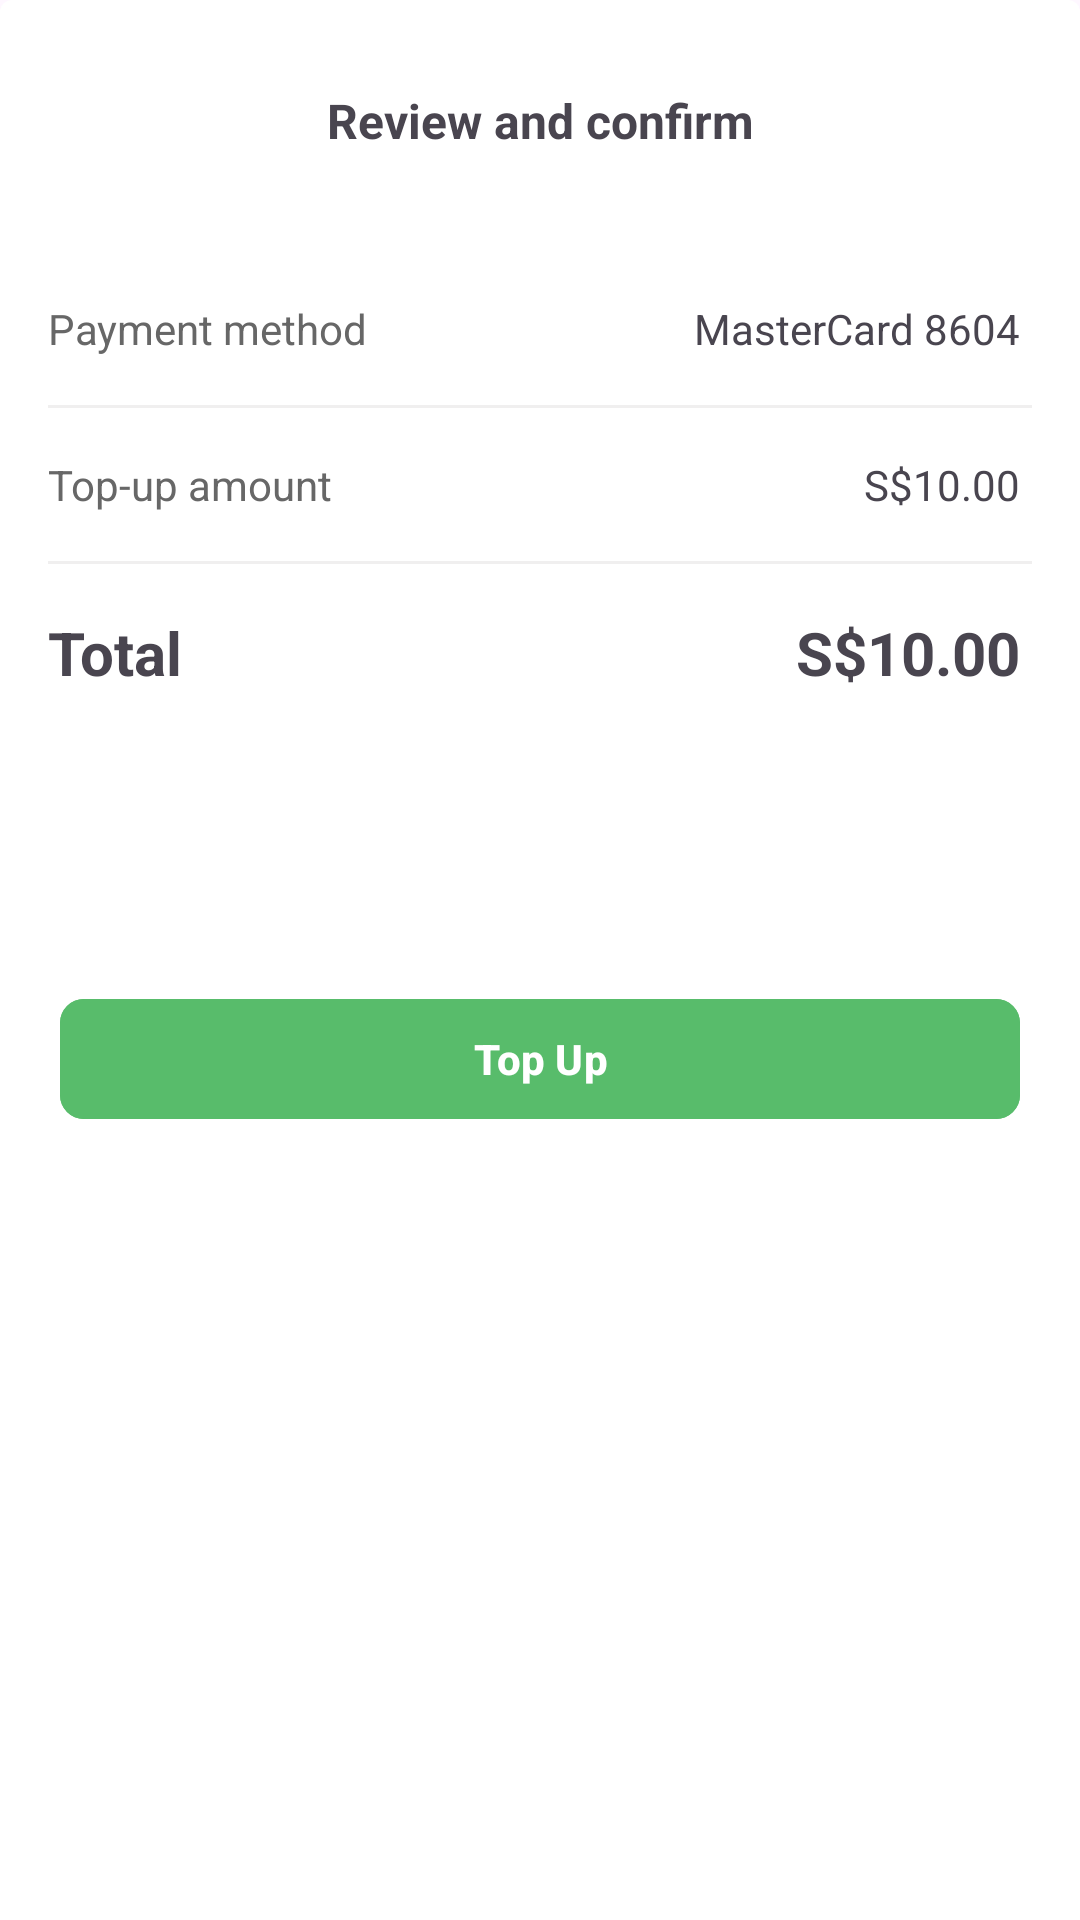

Here is an Android app screen rendered from its layout file. Give the layout XML and the strings, colors and styles it references.
<!-- AndroidManifest.xml: application theme Theme.TraigaBT4 -->
<!-- res/layout/activity_pop_up.xml -->
<?xml version="1.0" encoding="utf-8"?>
<androidx.constraintlayout.widget.ConstraintLayout xmlns:android="http://schemas.android.com/apk/res/android"
    xmlns:app="http://schemas.android.com/apk/res-auto"
    xmlns:tools="http://schemas.android.com/tools"
    android:id="@+id/main"
    android:layout_width="match_parent"
    android:background="@drawable/popup"
    android:layout_height="400dp"
    tools:context=".PopUp">

    <ImageView
        android:id="@+id/imageView46"
        android:layout_width="48dp"
        android:layout_height="48dp"
        android:layout_marginStart="16dp"
        android:layout_marginTop="16dp"
        android:padding="8dp"
        app:layout_constraintStart_toStartOf="parent"
        app:layout_constraintTop_toTopOf="parent"
        app:srcCompat="@drawable/gridicons_cross" />

    <TextView
        android:id="@+id/textView59"
        android:layout_width="wrap_content"
        android:layout_height="wrap_content"
        android:text="Review and confirm"
        android:textSize="16sp"
        android:textStyle="bold"
        app:layout_constraintBottom_toBottomOf="@+id/imageView46"
        app:layout_constraintEnd_toEndOf="parent"
        app:layout_constraintStart_toStartOf="parent"
        app:layout_constraintTop_toTopOf="@+id/imageView46" />

    <TextView
        android:id="@+id/textView60"
        android:layout_width="wrap_content"
        android:layout_height="wrap_content"
        android:layout_marginTop="36dp"
        android:text="Payment method"
        android:textColor="#676767"
        app:layout_constraintStart_toStartOf="@+id/imageView46"
        app:layout_constraintTop_toBottomOf="@+id/imageView46" />

    <TextView
        android:id="@+id/textView61"
        android:layout_width="wrap_content"
        android:layout_height="wrap_content"
        android:layout_marginEnd="20dp"
        android:text="MasterCard 8604"
        app:layout_constraintBottom_toBottomOf="@+id/textView60"
        app:layout_constraintEnd_toEndOf="parent"
        app:layout_constraintTop_toTopOf="@+id/textView60" />

    <View
        android:id="@+id/view11"
        android:layout_width="0dp"
        android:layout_height="1dp"
        android:layout_marginStart="16dp"
        android:layout_marginTop="16dp"
        android:layout_marginEnd="16dp"
        android:background="#F0EFEF"
        app:layout_constraintEnd_toEndOf="parent"
        app:layout_constraintHorizontal_bias="1.0"
        app:layout_constraintStart_toStartOf="parent"
        app:layout_constraintTop_toBottomOf="@+id/textView60" />

    <TextView
        android:id="@+id/textView64"
        android:layout_width="wrap_content"
        android:layout_height="wrap_content"
        android:layout_marginTop="16dp"
        android:text="Top-up amount"
        android:textColor="#676767"
        app:layout_constraintStart_toStartOf="@+id/imageView46"
        app:layout_constraintTop_toBottomOf="@+id/view11" />

    <TextView
        android:id="@+id/textView65"
        android:layout_width="wrap_content"
        android:layout_height="wrap_content"
        android:layout_marginEnd="20dp"
        android:text="S$10.00"
        app:layout_constraintBottom_toBottomOf="@+id/textView64"
        app:layout_constraintEnd_toEndOf="parent"
        app:layout_constraintTop_toTopOf="@+id/textView64" />

    <View
        android:id="@+id/view12"
        android:layout_width="0dp"
        android:layout_height="1dp"
        android:layout_marginStart="16dp"
        android:layout_marginTop="16dp"
        android:layout_marginEnd="16dp"
        android:background="#F0EFEF"
        app:layout_constraintEnd_toEndOf="parent"
        app:layout_constraintHorizontal_bias="1.0"
        app:layout_constraintStart_toStartOf="parent"
        app:layout_constraintTop_toBottomOf="@+id/textView64" />

    <TextView
        android:id="@+id/textView66"
        android:layout_width="wrap_content"
        android:layout_height="wrap_content"
        android:layout_marginTop="16dp"
        android:text="Total"
        android:textSize="20sp"
        android:textStyle="bold"
        app:layout_constraintStart_toStartOf="@+id/view12"
        app:layout_constraintTop_toBottomOf="@+id/view12" />

    <TextView
        android:id="@+id/textView67"
        android:layout_width="wrap_content"
        android:layout_height="wrap_content"
        android:layout_marginTop="16dp"
        android:text="S$10.00"
        android:textSize="20sp"
        android:textStyle="bold"
        app:layout_constraintEnd_toEndOf="@+id/textView61"
        app:layout_constraintTop_toBottomOf="@+id/view12" />

    <com.google.android.material.button.MaterialButton
        android:id="@+id/button8"
        android:layout_width="0dp"
        android:layout_height="48dp"
        android:layout_marginStart="20dp"
        android:layout_marginTop="98dp"
        android:layout_marginEnd="20dp"
        android:backgroundTint="#58BC6B"
        android:text="Top Up"
        android:textStyle="bold"
        app:cornerRadius="8dp"
        app:layout_constraintEnd_toEndOf="parent"
        app:layout_constraintStart_toStartOf="parent"
        app:layout_constraintTop_toBottomOf="@+id/textView67" />
</androidx.constraintlayout.widget.ConstraintLayout>
<!-- resources referenced by this layout -->
<resources>
  <!-- drawable popup (drawable) -->
  <?xml version="1.0" encoding="utf-8"?>
  <shape xmlns:android="http://schemas.android.com/apk/res/android">
      <solid
          android:color="@color/white"/>
  
      <corners
          android:topLeftRadius="4dp"
          android:topRightRadius="4dp"/>
  </shape>
  <style name="Theme.TraigaBT4" parent="Base.Theme.TraigaBT4" />
  <style name="Base.Theme.TraigaBT4" parent="Theme.Material3.DayNight.NoActionBar">
          
          
      </style>
  <!-- not gathered from this repository: default colours our renderer supplied (Android Studio template values) -->
  <color name="white">#FFFFFFFF</color>
</resources>
